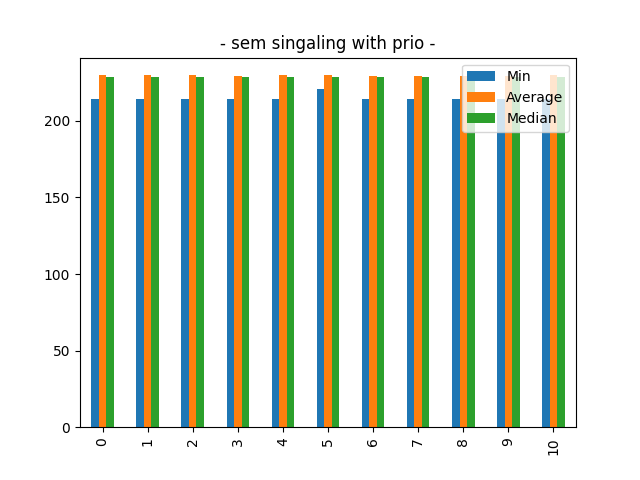

The data file committed next to this chart (first rows):
Min, Average, Median
214, 229.7, 229.0
214, 229.7, 229.0
214, 229.7, 229.0
214, 229.6, 229.0
214, 229.7, 229.0
221, 229.9, 229.0
214, 229.5, 229.0
214, 229.6, 229.0
214, 229.7, 229.0
214, 229.6, 229.0
214, 229.7, 229.0
